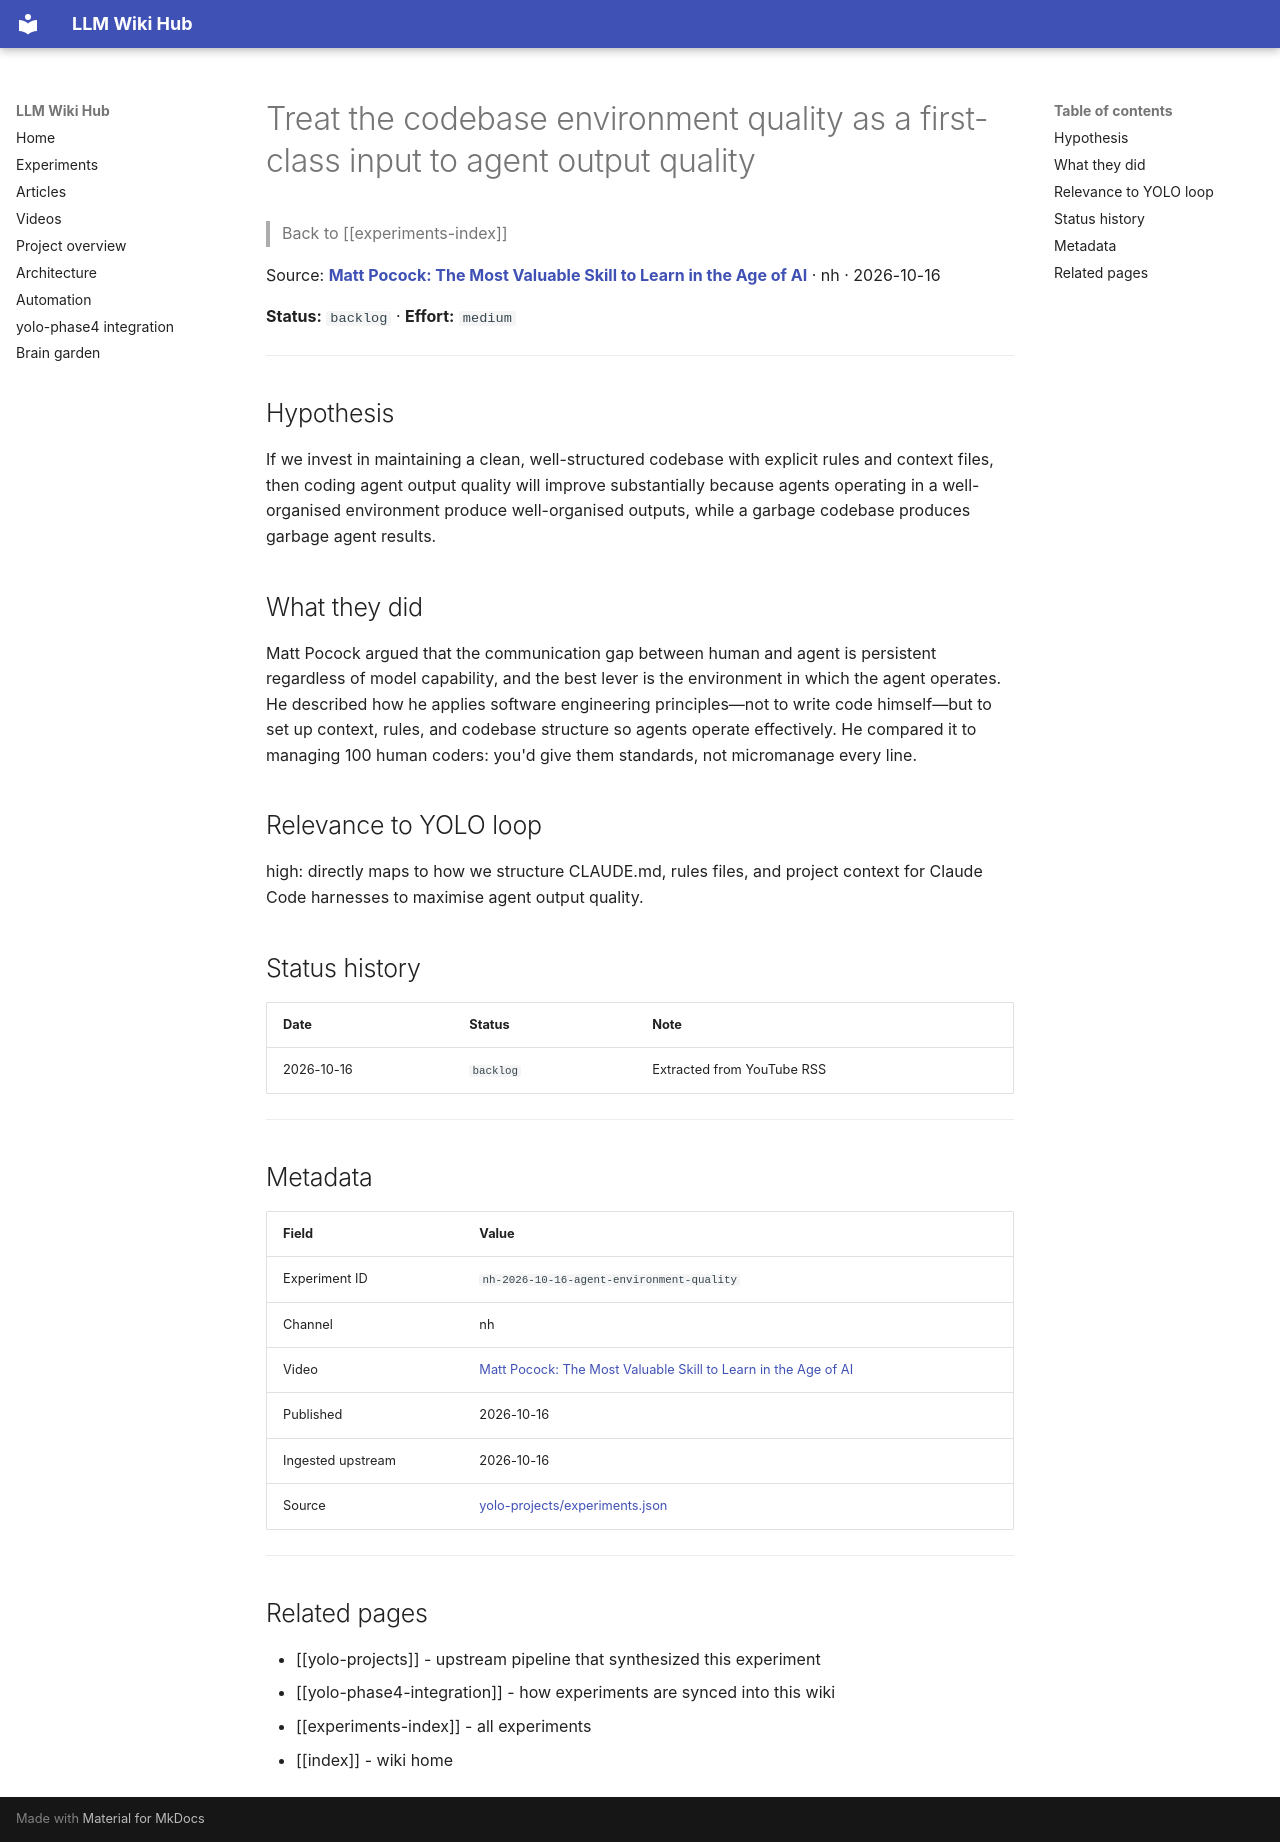

repository: Anguijm/llm-wiki-hub · page: experiments/nh-2026-10-16-agent-environment-quality/index.html · generator: mkdocs

# Treat the codebase environment quality as a first-class input to agent output quality

> Back to [[experiments-index]]

Source: **[Matt Pocock: The Most Valuable Skill to Learn in the Age of AI](https://www.youtube.com/watch?v=Z8lf5oWKfj0)** · nh · 2026-10-16

**Status:** `backlog` · **Effort:** `medium`

---

## Hypothesis

If we invest in maintaining a clean, well-structured codebase with explicit rules and context files, then coding agent output quality will improve substantially because agents operating in a well-organised environment produce well-organised outputs, while a garbage codebase produces garbage agent results.

## What they did

Matt Pocock argued that the communication gap between human and agent is persistent regardless of model capability, and the best lever is the environment in which the agent operates. He described how he applies software engineering principles—not to write code himself—but to set up context, rules, and codebase structure so agents operate effectively. He compared it to managing 100 human coders: you'd give them standards, not micromanage every line.

## Relevance to YOLO loop

high: directly maps to how we structure CLAUDE.md, rules files, and project context for Claude Code harnesses to maximise agent output quality.

## Status history

| Date | Status | Note |
|---|---|---|
| 2026-10-16 | `backlog` | Extracted from YouTube RSS |

---

## Metadata

| Field | Value |
|---|---|
| Experiment ID | `nh-2026-10-16-agent-environment-quality` |
| Channel | nh |
| Video | [Matt Pocock: The Most Valuable Skill to Learn in the Age of AI](https://www.youtube.com/watch?v=Z8lf5oWKfj0) |
| Published | 2026-10-16 |
| Ingested upstream | 2026-10-16 |
| Source | [yolo-projects/experiments.json](https://github.com/Anguijm/yolo-projects/blob/main/experiments.json) |

---

## Related pages

- [[yolo-projects]] - upstream pipeline that synthesized this experiment
- [[yolo-phase4-integration]] - how experiments are synced into this wiki
- [[experiments-index]] - all experiments
- [[index]] - wiki home
